Run: headless pygame with SDL's dummy video driver; simulated clock (each Clock.tick advances the game by its frame time, no real sleeping); random seed 0; keys injected as events and as key.get_pressed() state; no mouse input.
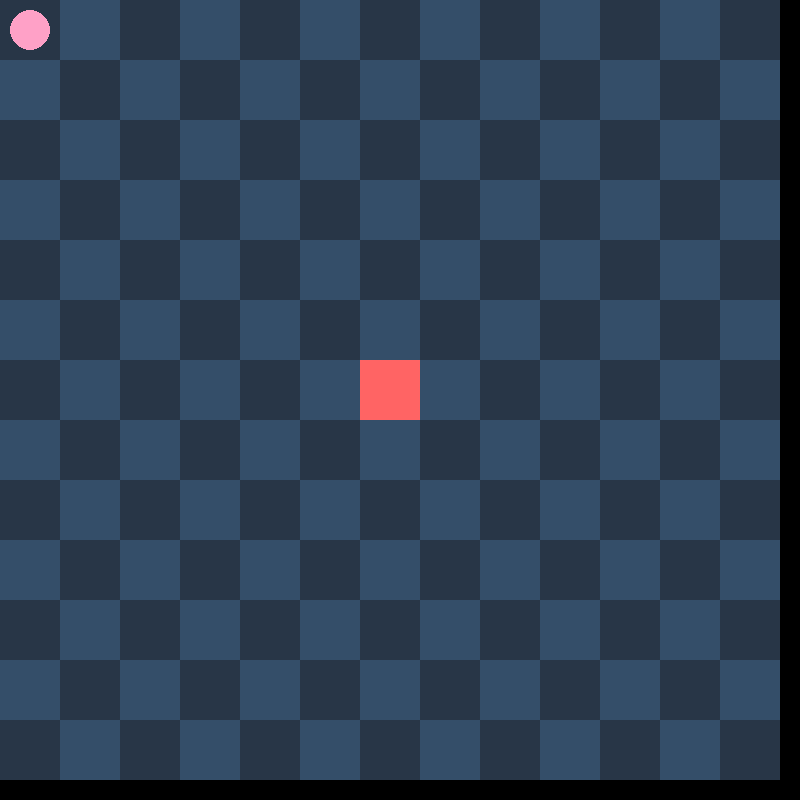
Frame 1 of 4 · flips 1–60 · no input
Frame 2 of 4 · flips 61–180 · tapped SPACE, RETURN · held RIGHT (→), D · screen unchanged from frame 1, image omitted
Frame 3 of 4 · flips 181–300 · held DOWN (↓), S · screen unchanged from frame 2, image omitted
Frame 4 of 4 · flips 301–420 · held LEFT (←), A, UP (↑), W · screen unchanged from frame 3, image omitted

The pygame program that drew these frames:

import pygame
from pygame.locals import *
import math
from enum import Enum, auto
from typing import Optional, Iterable
import random

CELL_SIZE = 60

# 283647
BACKGROUND_DARK = (40, 54, 71)

# 344E69
BACKGROUND_LIGHT = (52, 78, 105)

# FFA1C7
COLOR_FOOD = (255, 161, 199)

Position = (int, int)

class Grid:
	def __init__(self, width: int, height: int):
		self.width = width
		self.height = height
		self.rows = math.floor(self.height / CELL_SIZE)
		self.cols = math.floor(self.width / CELL_SIZE)

	def draw_background(self, surface: pygame.Surface):
		for i in range(self.rows):
			for j in range(self.cols):
				cell_color = BACKGROUND_DARK if (i * self.rows + j) % 2 == 0 else BACKGROUND_LIGHT
				pygame.draw.rect(surface, cell_color, [j * CELL_SIZE, i * CELL_SIZE, CELL_SIZE, CELL_SIZE])


class Direction(Enum):
	UP = auto()
	RIGHT = auto()
	DOWN = auto()
	LEFT = auto()


class BodyNode:
	position: Position
	next: Optional['BodyNode']
	prev: Optional['BodyNode']

	def __init__(self, position: Position):
		self.position = position
		self.next = None
		self.prev = None


def move_direction(position: Position, direction: Direction) -> Position:
	r, c = position
	if direction == Direction.UP:
		return r - 1, c

	if direction == Direction.RIGHT:
		return r, c + 1

	if direction == Direction.DOWN:
		return r + 1, c

	if direction == Direction.LEFT:
		return r, c - 1

	raise Exception('Invalid direction')


class CellType(Enum):
	BODY = auto()
	FOOD = auto()
	EMPTY = auto()


class Player:
	grid: Grid
	body_tail: BodyNode
	body_head: BodyNode

	def __init__(self, grid: Grid):
		self.grid = grid

		self.max_length = 1
		self.length = 1

		self.position = (int(grid.rows / 2), int(grid.cols / 2))
		self.direction = Direction.RIGHT

		self.body_state = [[CellType.EMPTY] * grid.cols for _ in range(grid.rows)]
		self.body_state[self.position[0]][self.position[1]] = CellType.BODY

		self.body_head = BodyNode(self.position)
		self.body_tail = self.body_head

	def can_move(self, direction: Direction) -> bool:
		r, c = move_direction(self.position, direction)

		if r >= self.grid.rows or r < 0 or c >= self.grid.cols or c < 0 or self.body_state[r][c] == CellType.BODY:
			return False

		return True

	def move(self, direction: Direction):
		new_position = move_direction(self.position, direction)

		self.position = new_position
		self.body_state[new_position[0]][new_position[1]] = CellType.BODY

		# Don't need to grow the snake
		if self.max_length == self.length:
			prev_tail = self.body_tail

			# Clear cell at previous tail
			r, c = prev_tail.position
			self.body_state[r][c] = CellType.EMPTY

			if prev_tail.next:
				# More than one node in the body, need to remove the tail.

				# Clean up tail
				prev_tail.next.prev = None
				self.body_tail = prev_tail.next

				# Add prev tail at head
				self.body_head.next = prev_tail
				prev_tail.prev = self.body_head
				self.body_head = prev_tail
				self.body_head.next = None

			# Update head
			self.body_head.position = new_position
		else:
			# Snake should grow
			self.length += 1

			# Create new head
			new_head = BodyNode(new_position)

			# Add in front of current head
			self.body_head.next = new_head
			new_head.prev = self.body_head

			# Update head
			self.body_head = new_head

	def body_iter(self) -> Iterable[BodyNode]:
		curr = self.body_tail
		while curr:
			yield curr
			curr = curr.next

	def draw(self, surface: pygame.Surface):
		for n in self.body_iter():
			pygame.draw.rect(
				surface,
				(255, 100, 100),
				[
					n.position[1] * CELL_SIZE,
					n.position[0] * CELL_SIZE,

					# TODO: put CELL_SIZE on grid?
					CELL_SIZE,
					CELL_SIZE,
				]
			)

	def is_on_food(self, food):
		return self.position[0] == food.position[0] and self.position[1] == food.position[1]

	def get_new_food_position(self, food):
		valid_positions = []
		for r in range(len(self.body_state)):
			for c in range(len(self.body_state[r])):
				if self.body_state[r][c] != CellType.BODY and not (
					r == food.position[0] and
					c == food.position[1]
				):
					valid_positions.append((r, c))

		if len(valid_positions) == 0:
			raise Exception('No valid positions on grid')

		return random.choice(valid_positions)


class Food:
	position: Position

	def __init__(self, position: Position):
		self.position = position

	def draw(self, surface):
		r, c = self.position
		# circle(surface, color, center, radius)
		pygame.draw.circle(surface, COLOR_FOOD, [c*CELL_SIZE + CELL_SIZE/2, r*CELL_SIZE + CELL_SIZE/2], int(CELL_SIZE/3))


class Events(Enum):
	MOVEMENT_TICK = pygame.USEREVENT


def main():
	pygame.init()

	# TODO: level class
	pygame.time.set_timer(Events.MOVEMENT_TICK.value, 100)

	grid = Grid(800, 800)
	player = Player(grid)
	food = Food((0, 0))

	clock = pygame.time.Clock()

	screen = pygame.display.set_mode((grid.width, grid.height))
	pygame.display.set_caption('Snake')

	# Event loop
	while True:
		clock.tick(60)

		for event in pygame.event.get():
			if event.type == QUIT:
				return

			if event.type == KEYDOWN:
				if event.key == K_UP:
					player.direction = Direction.UP
				elif event.key == K_RIGHT:
					player.direction = Direction.RIGHT
				elif event.key == K_DOWN:
					player.direction = Direction.DOWN
				elif event.key == K_LEFT:
					player.direction = Direction.LEFT

			if event.type == Events.MOVEMENT_TICK.value:
				if player.can_move(player.direction):
					player.move(player.direction)
				else:
					print('Would die')

			# print(event)

		if player.is_on_food(food):
			player.max_length += 1
			food.position = player.get_new_food_position(food)

		screen.fill((0, 0, 0))
		grid.draw_background(screen)
		player.draw(screen)
		food.draw(screen)

		pygame.display.flip()


if __name__ == '__main__':
	main()
